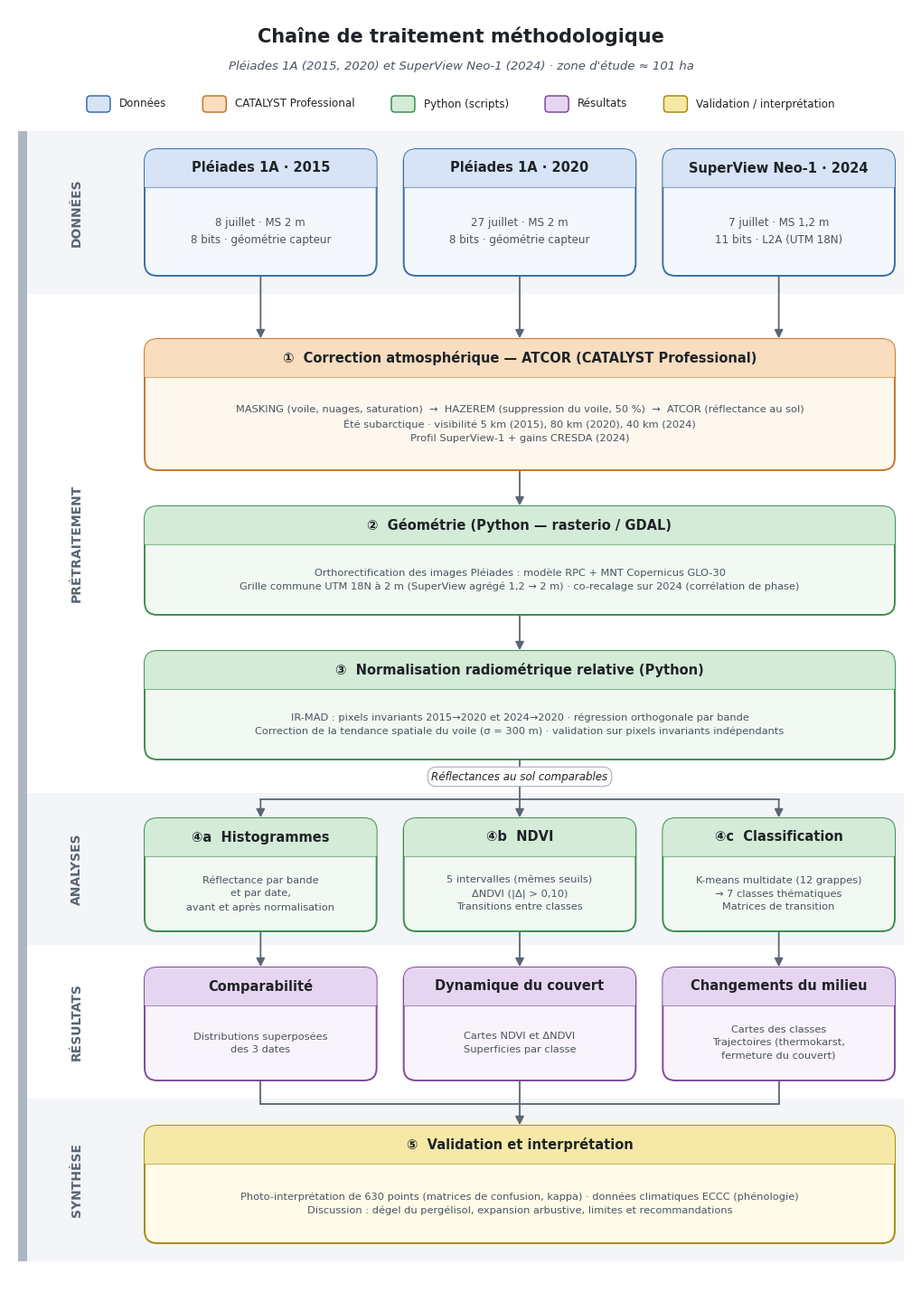

Here is the Python script that generated this plot: (Note: this script raises an exception after producing the figure.)
"""Schéma de la chaîne de traitement (Pléiades 2015/2020 – SuperView Neo-1 2024).

Produit schema_methodologie.png (300 dpi), .svg et .pdf dans le même dossier.
"""
from pathlib import Path

import matplotlib.pyplot as plt
from matplotlib.patches import FancyBboxPatch, Rectangle

plt.rcParams["font.family"] = "DejaVu Sans"

# Palette : (bordure, bandeau de titre, fond)
STYLES = {
    "data": ("#3B6EA8", "#D6E4F5", "#F4F8FD"),
    "catalyst": ("#C7772B", "#F9DDBF", "#FEF7EE"),
    "python": ("#3E8E4F", "#D3EBD7", "#F2F9F3"),
    "result": ("#7E4A9E", "#E6D5F0", "#F9F4FC"),
    "valid": ("#A88A10", "#F6E9A8", "#FFFBE8"),
}
LEGEND = [
    ("data", "Données"),
    ("catalyst", "CATALYST Professional"),
    ("python", "Python (scripts)"),
    ("result", "Résultats"),
    ("valid", "Validation / interprétation"),
]
INK = "#1F2328"
MUTED = "#4A5360"
ARROW = "#5B6573"

W, H = 100, 142
X0, X1 = 15, 98  # zone utile des boîtes
GAP = 3
COL_W = (X1 - X0 - 2 * GAP) / 3
COLS = [X0 + i * (COL_W + GAP) for i in range(3)]
HEADER_H = 4.2

fig, ax = plt.subplots(figsize=(10, 14.2))
ax.set_xlim(0, W)
ax.set_ylim(0, H)
ax.set_aspect("equal")
ax.axis("off")
fig.subplots_adjust(0, 0, 1, 1)


def box(x, y_top, w, h, kind, title, body, body_size=8.2):
    """Boîte arrondie avec bandeau de titre coloré. Retourne (cx, top, bottom)."""
    edge, head, fill = STYLES[kind]
    y = y_top - h
    outline = FancyBboxPatch(
        (x, y), w, h, boxstyle="round,pad=0,rounding_size=1.4",
        fc=fill, ec=edge, lw=1.4, zorder=3,
    )
    ax.add_patch(outline)
    band = Rectangle((x, y_top - HEADER_H), w, HEADER_H, fc=head, ec="none", zorder=3.1)
    band.set_clip_path(outline)
    ax.add_patch(band)
    ax.plot([x, x + w], [y_top - HEADER_H] * 2, color=edge, lw=0.8, alpha=0.6, zorder=3.2)
    ax.text(x + w / 2, y_top - HEADER_H / 2, title, ha="center", va="center",
            fontsize=10.5, fontweight="bold", color=INK, zorder=4)
    ax.text(x + w / 2, y + (h - HEADER_H) / 2, body, ha="center", va="center",
            fontsize=body_size, color=MUTED, linespacing=1.55, zorder=4)
    return x + w / 2, y_top, y


def arrow(x0, y0, x1, y1):
    ax.annotate("", xy=(x1, y1), xytext=(x0, y0), zorder=2,
                arrowprops=dict(arrowstyle="-|>,head_length=0.55,head_width=0.28",
                                color=ARROW, lw=1.3, shrinkA=0, shrinkB=0.5))


def line(xs, ys):
    ax.plot(xs, ys, color=ARROW, lw=1.3, solid_capstyle="round", zorder=2)


def lane(y_top, y_bot, label, shaded):
    if shaded:
        ax.add_patch(Rectangle((1, y_bot), W - 2, y_top - y_bot, fc="#F3F5F8",
                               ec="none", zorder=0))
    ax.add_patch(Rectangle((1, y_bot), 1.0, y_top - y_bot, fc="#AEB6C2", ec="none", zorder=1))
    ax.text(7.5, (y_top + y_bot) / 2, label, rotation=90, ha="center", va="center",
            fontsize=10, fontweight="bold", color="#5A6472")


# --- Titre et légende --------------------------------------------------------
ax.text(W / 2, 139, "Chaîne de traitement méthodologique", ha="center", va="center",
        fontsize=15, fontweight="bold", color=INK)
ax.text(W / 2, 135.6, "Pléiades 1A (2015, 2020) et SuperView Neo-1 (2024) · zone d'étude ≈ 101 ha",
        ha="center", va="center", fontsize=9.5, color=MUTED, style="italic")

# Largeur réelle de chaque étiquette, mesurée en unités de données
renderer = fig.canvas.get_renderer()
units_per_px = W / ax.get_window_extent(renderer).width
items = []
for kind, label in LEGEND:
    t = ax.text(0, 0, label, fontsize=8.6)
    items.append((kind, label, t.get_window_extent(renderer).width * units_per_px))
    t.remove()
SWATCH, PAD, SEP = 2.6, 1.0, 4.0
total = sum(SWATCH + PAD + w for *_, w in items) + SEP * (len(items) - 1)
lx = (W - total) / 2
for kind, label, tw in items:
    edge, head, _ = STYLES[kind]
    ax.add_patch(FancyBboxPatch((lx, 130.6), SWATCH, 1.8,
                                boxstyle="round,pad=0,rounding_size=0.4",
                                fc=head, ec=edge, lw=1.1))
    ax.text(lx + SWATCH + PAD, 131.5, label, va="center", fontsize=8.6, color=INK)
    lx += SWATCH + PAD + tw + SEP

# --- Bandes de phase ---------------------------------------------------------
lane(128.5, 110.5, "DONNÉES", True)
lane(110.5, 55.3, "PRÉTRAITEMENT", False)
lane(55.3, 38.5, "ANALYSES", True)
lane(38.5, 21.5, "RÉSULTATS", False)
lane(21.5, 3.5, "SYNTHÈSE", True)

# --- Données -----------------------------------------------------------------
data = [
    ("Pléiades 1A · 2015", "8 juillet · MS 2 m\n8 bits · géométrie capteur"),
    ("Pléiades 1A · 2020", "27 juillet · MS 2 m\n8 bits · géométrie capteur"),
    ("SuperView Neo-1 · 2024", "7 juillet · MS 1,2 m\n11 bits · L2A (UTM 18N)"),
]
data_boxes = [box(x, 126.5, COL_W, 14, "data", t, b, 8.6) for x, (t, b) in zip(COLS, data)]

# --- Prétraitement -----------------------------------------------------------
full_w = X1 - X0
cx = X0 + full_w / 2
_, atcor_top, atcor_bot = box(
    X0, 105.5, full_w, 14.5, "catalyst",
    "①  Correction atmosphérique — ATCOR (CATALYST Professional)",
    "MASKING (voile, nuages, saturation)  →  HAZEREM (suppression du voile, 50 %)  →  ATCOR (réflectance au sol)\n"
    "Été subarctique · visibilité 5 km (2015), 80 km (2020), 40 km (2024)\n"
    "Profil SuperView-1 + gains CRESDA (2024)",
)
for bx, _, bb in data_boxes:
    arrow(bx, bb, bx, atcor_top)

_, geo_top, geo_bot = box(
    X0, 87.0, full_w, 12, "python",
    "②  Géométrie (Python — rasterio / GDAL)",
    "Orthorectification des images Pléiades : modèle RPC + MNT Copernicus GLO-30\n"
    "Grille commune UTM 18N à 2 m (SuperView agrégé 1,2 → 2 m) · co-recalage sur 2024 (corrélation de phase)",
)
arrow(cx, atcor_bot, cx, geo_top)

_, norm_top, norm_bot = box(
    X0, 71.0, full_w, 12, "python",
    "③  Normalisation radiométrique relative (Python)",
    "IR-MAD : pixels invariants 2015→2020 et 2024→2020 · régression orthogonale par bande\n"
    "Correction de la tendance spatiale du voile (σ = 300 m) · validation sur pixels invariants indépendants",
)
arrow(cx, geo_bot, cx, norm_top)

# --- Répartition vers les analyses (bus + étiquette) -------------------------
bus_y = 54.6
analyses_top = 52.5
col_cx = [x + COL_W / 2 for x in COLS]
line([cx, cx], [norm_bot, bus_y])
line([col_cx[0], col_cx[2]], [bus_y, bus_y])
for c in col_cx:
    arrow(c, bus_y, c, analyses_top)
ax.text(cx, (norm_bot + bus_y) / 2 + 0.3, "Réflectances au sol comparables",
        ha="center", va="center", fontsize=8.6, style="italic", color=INK, zorder=5,
        bbox=dict(boxstyle="round,pad=0.35,rounding_size=0.8", fc="white", ec="#AEB6C2", lw=0.9))

# --- Analyses ----------------------------------------------------------------
analyses = [
    ("④a  Histogrammes", "Réflectance par bande\net par date,\navant et après normalisation"),
    ("④b  NDVI", "5 intervalles (mêmes seuils)\nΔNDVI (|Δ| > 0,10)\nTransitions entre classes"),
    ("④c  Classification", "K-means multidate (12 grappes)\n→ 7 classes thématiques\nMatrices de transition"),
]
an_boxes = [box(x, analyses_top, COL_W, 12.5, "python", t, b)
            for x, (t, b) in zip(COLS, analyses)]

# --- Résultats ---------------------------------------------------------------
results = [
    ("Comparabilité", "Distributions superposées\ndes 3 dates"),
    ("Dynamique du couvert", "Cartes NDVI et ΔNDVI\nSuperficies par classe"),
    ("Changements du milieu", "Cartes des classes\nTrajectoires (thermokarst,\nfermeture du couvert)"),
]
res_boxes = [box(x, 36.0, COL_W, 12.5, "result", t, b) for x, (t, b) in zip(COLS, results)]
for (ax_, _, ab), (_, rt, _) in zip(an_boxes, res_boxes):
    arrow(ax_, ab, ax_, rt)

# --- Validation --------------------------------------------------------------
val_top = 18.5
_, _, _ = box(
    X0, val_top, full_w, 13, "valid",
    "⑤  Validation et interprétation",
    "Photo-interprétation de 630 points (matrices de confusion, kappa) · données climatiques ECCC (phénologie)\n"
    "Discussion : dégel du pergélisol, expansion arbustive, limites et recommandations",
)
merge_y = 20.9
for rx, _, rb in res_boxes:
    line([rx, rx], [rb, merge_y])
line([col_cx[0], col_cx[2]], [merge_y, merge_y])
arrow(cx, merge_y, cx, val_top)

out = Path(__file__).with_suffix("")
for ext in ("png", "svg", "pdf"):
    fig.savefig(f"{out}.{ext}", dpi=300, facecolor="white")
print("OK")
